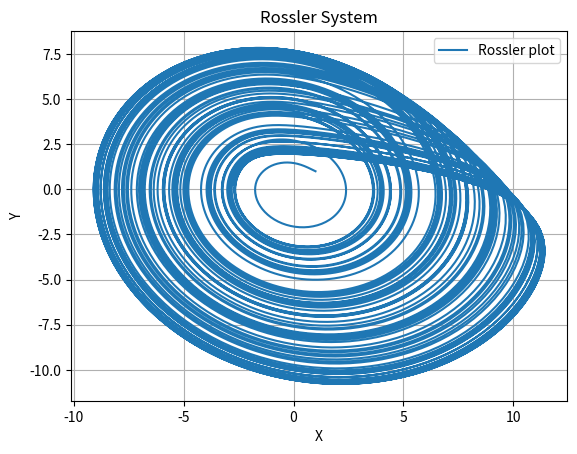

Recreate this plot in Python.
import numpy as np
from scipy.integrate import solve_ivp
import matplotlib.pyplot as plt

# Define the system of differential equations
def rossler(t, y, a, b, c):
    x, y, z = y
    dxdt = -y - z
    dydt = x + a*y
    dzdt = b + z*(x - c)
    return [dxdt, dydt, dzdt]

# Define parameters
a = 0.2
b = 0.2
c = 5.7
args = (a,b,c,)

# Define initial conditions
x0 = 1  
y0 = 1 
z0 = 1
initial_conditions = [x0, y0, z0]

# Define time span
t_span = (0, 500)
t_eval = np.linspace(0, 500, 10000)

# Solve the differential equations
sol = solve_ivp(rossler, t_span, initial_conditions, args=args, t_eval=t_eval)

# Plot the solution
plt.plot(sol.y[0], sol.y[1], label='Rossler plot')
#plt.plot(sol.t, sol.y[1], label='y')
plt.xlabel('X')
plt.ylabel('Y')
plt.title('Rossler System')
plt.legend()
plt.grid(True)
plt.savefig('Rossler_plot.png')
plt.close()  #Close the plot to prevent displaying it interactively
